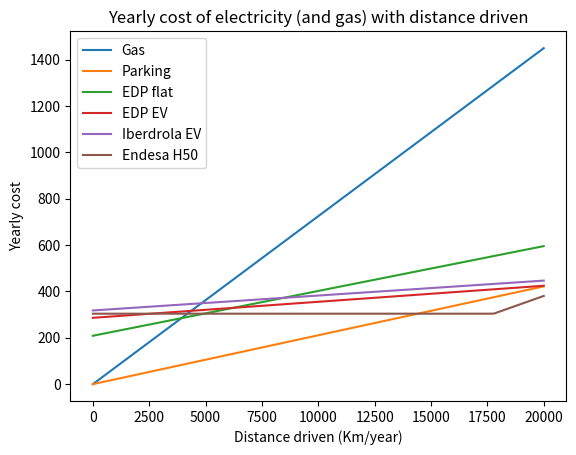

Recreate this plot in Python.
import matplotlib.pyplot as plt
import numpy as np


# Scenario

# - Gas car features
gas_mileage_highway = 5  # l/100Km
gas_mileage_road = 4.5  # l/100Km
gas_mileage_city = 7  # l/100Km

# - Electric car features
elec_mileage_highway = 20  # KW/100Km
elec_mileage_road = 17.5  # KW/100Km
elec_mileage_city = 15  # KW/100Km

# - Distances
total_mileage = 20_000  # Km/year
mileage_highway = 0.15  # fraction
mileage_road = 0.45  # fraction
mileage_city = 0.4  # fraction

# - Gas price
gas_price = 1.3  # Eur/l

# - Electricity

power = 5  # KW

quick_charger_use = 0  # mileage_highway  # overestimated, initial load on own charger
own_charger_use = 1 - quick_charger_use

valley_fraction = 1  # fraction of all charge during valley period
non_valley_fraction = 1 - valley_fraction

quick_charger_price = 0.5  # Eur/KWh

# -- Fixed cost, public parking (E1)

e1_power_term = 0  # Eur/KW/year
e1_kwh_price = 0.125  # Eur/KWh

# -- Fixed cost, EDP (E2)

e2_power_term = 0.1144 * 365  # Eur/KW/year
e2_kwh_price = 0.1146  # Eur/KWh

# -- Valley cost, EDP (E3)

e3_power_term = 4.77 * 12  # Eur/KW/year
e3_kwh_price = 0.214  # Eur/KWh
e3_valley_kwh_price = 0.041  # Eur/KWh

# -- Valley cost, Iberdrola (E4)

e4_power_term = 63.59  # Eur/KW/year
e4_kwh_price = 0.215428  # Eur/KWh
e4_valley_kwh_price = 0.038156  # Eur/KWh

# -- 50h Endesa (E5)

e5_power_term = 5.06793266710063 * 12  # Eur/KW/year
e5_kwh_price = 0.20395986657156634  # Eur/KWh
e5_free_hours = 50 * 12  # h/year


# Cost_functions

def km_to_litres(km):
    return km * 0.01 * (gas_mileage_city * mileage_city +
                        gas_mileage_road * mileage_road +
                        gas_mileage_highway * mileage_highway)


def km_to_kwh(km):
    return km * 0.01 * (elec_mileage_city * mileage_city +
                        elec_mileage_road * mileage_road +
                        elec_mileage_highway * mileage_highway)


def gas_cost(litres):
    return litres * gas_price


def fixed_cost(power_term, kwh_price):
    def inner(kwh):
        return (power_term * power +
                kwh * (own_charger_use * kwh_price +
                       quick_charger_use * quick_charger_price))
    return inner


def valley_cost(power_term, kwh_price, valley_kwh_price):
    def inner(kwh):
        power_cost = power_term * power
        valley_charging_cost = kwh * own_charger_use * valley_fraction * valley_kwh_price
        non_valley_charging_cost = kwh * own_charger_use * non_valley_fraction * kwh_price
        quick_charger_cost = kwh * quick_charger_use * quick_charger_price
        return power_cost + valley_charging_cost + non_valley_charging_cost + quick_charger_cost
    return inner


def free_hours_cost(power_term, kwh_price, free_hours):
    def inner(kwh):
        power_cost = power_term * power
        quick_charger_cost = kwh * quick_charger_use * quick_charger_price
        free_kwh = power * free_hours
        charged_kwh = np.clip(kwh * own_charger_use - free_kwh, a_min=0, a_max=None)
        charging_cost = charged_kwh * kwh_price
        return power_cost + quick_charger_cost + charging_cost
    return inner


e1_cost = fixed_cost(e1_power_term, e1_kwh_price)
e2_cost = fixed_cost(e2_power_term, e2_kwh_price)
e3_cost = valley_cost(e3_power_term, e3_kwh_price, e3_valley_kwh_price)
e4_cost = valley_cost(e4_power_term, e4_kwh_price, e4_valley_kwh_price)
e5_cost = free_hours_cost(e5_power_term, e5_kwh_price, e5_free_hours)


km = np.linspace(0, total_mileage, 201)
litres = km_to_litres(km)
kwh = km_to_kwh(km)

gas = gas_cost(litres)
e1 = e1_cost(kwh)
e2 = e2_cost(kwh)
e3 = e3_cost(kwh)
e4 = e4_cost(kwh)
e5 = e5_cost(kwh)

plt.plot(km, gas, label='Gas')
plt.plot(km, e1, label='Parking')
plt.plot(km, e2, label='EDP flat')
plt.plot(km, e3, label='EDP EV')
plt.plot(km, e4, label='Iberdrola EV')
plt.plot(km, e5, label='Endesa H50')
plt.title('Yearly cost of electricity (and gas) with distance driven')
plt.xlabel('Distance driven (Km/year)')
plt.ylabel('Yearly cost')
plt.legend()
plt.show()
